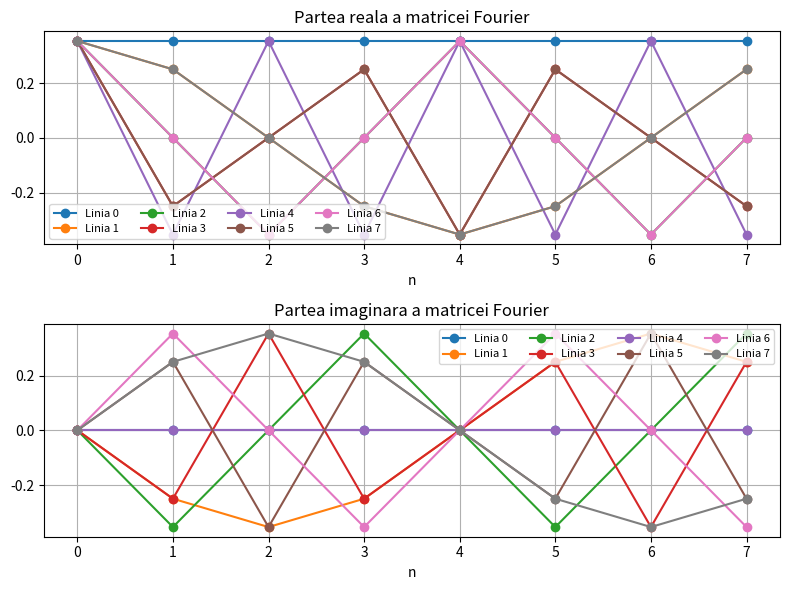

Generate this figure with matplotlib:
# -*- coding: utf-8 -*-
"""
Created on Fri Oct 30 16:01:49 2026

@author: Lenovo
"""



import numpy as np
import matplotlib.pyplot as plt

N = 8
n = np.arange(N)
k = np.arange(N)

F = np.exp(-2j * np.pi * np.outer(k, n) / N) / np.sqrt(N)

fig, ax = plt.subplots(2, 1, figsize=(8, 6))

for i in range(N):
    ax[0].plot(n, F[i].real, "o-", label=f"Linia {i}")
    ax[1].plot(n, F[i].imag, "o-", label=f"Linia {i}")

ax[0].set_title("Partea reala a matricei Fourier")
ax[1].set_title("Partea imaginara a matricei Fourier")

for a in ax:
    a.set_xlabel("n")
    a.grid()
    a.legend(ncol=4, fontsize=8)

plt.tight_layout()
plt.savefig("Matricea Fourier.pdf")

I = F.conj().T @ F

print("Matricea Fourier F:")
print(np.round(F, 3))

print("\nF^H * F:")
print(np.round(I, 3))

print("\nNorma F^H F - I:",
      np.linalg.norm(I - np.eye(N)))
